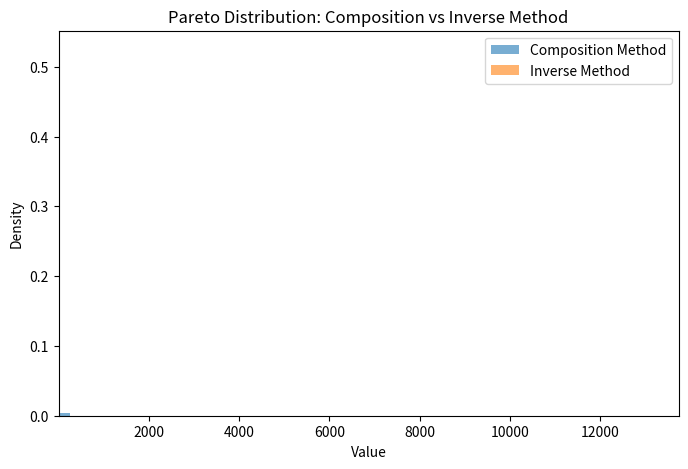

Recreate this plot in Python.
import math
import matplotlib.pyplot as plt
import random as rand
import numpy as np
import statistics as stats

SAMPLES = 100


def exp_distribution(lam):
    u = rand.random()
    return -math.log(u) / lam


def box_muller():
    u1 = rand.random()
    u2 = rand.random()

    z0 = math.sqrt(-2.0 * math.log(u1)) * math.cos(2.0 * math.pi * u2)
    z1 = math.sqrt(-2.0 * math.log(u1)) * math.sin(2.0 * math.pi * u2)

    return z0, z1


def pareto_distribution(beta, k):
    u = rand.random()
    return beta * (u ** (-1 / k))


def pareto_composition(beta):
    e1 = exp_distribution(beta)
    e2 = exp_distribution(e1)
    return e2


def plot_exp_distribution(lam: float = 10, samples: int = SAMPLES):
    exp_values = [exp_distribution(lam) for _ in range(samples)]

    x_values = np.linspace(0, max(exp_values), 1000)
    pdf_values = lam * np.exp(-lam * x_values)

    plt.hist(exp_values, bins=50, density=True)
    plt.plot(x_values, pdf_values, "r-", linewidth=2)
    plt.title(f"Exponential Distribution (lambda={lam})")
    plt.xlabel("Value")
    plt.ylabel("Density")
    plt.show()


def plot_normal_distribution(samples: int = SAMPLES):
    normal_values = [box_muller()[0] for _ in range(samples)]

    x_values = np.linspace(min(normal_values), max(normal_values), 1000)
    pdf_values = (1 / math.sqrt(2 * math.pi)) * np.exp(-0.5 * x_values**2)

    plt.hist(normal_values, bins=50, density=True)
    plt.plot(x_values, pdf_values, "r-", linewidth=2)
    plt.title("Standard Normal Distribution")
    plt.xlabel("Value")
    plt.ylabel("Density")
    plt.show()


def plot_pareto_distribution(
    beta: float = 1, k: float = 2, samples: int = SAMPLES, axs=None
):
    pareto_values = [pareto_distribution(beta, k) for _ in range(samples)]

    x_values = np.linspace(beta, max(pareto_values), 1000)
    pdf_values = (k * (beta**k)) / (x_values ** (k + 1))

    sampled_mean = stats.mean(pareto_values)
    theoretical_mean = (k * beta) / (k - 1)

    sampled_variance = stats.variance(pareto_values)
    theoretical_variance = (k * (beta**2)) / ((k - 1) ** 2 * (k - 2))

    print(f"Sampled Mean: {sampled_mean:.4f}, Theoretical Mean: {theoretical_mean:.4f}")
    print(
        f"Sampled Variance: {sampled_variance:.4f}, Theoretical Variance: {theoretical_variance:.4f}"
    )

    axs.hist(pareto_values, bins=50, density=True, label=f"k={k}")
    axs.plot(x_values, pdf_values, "r-", linewidth=2)
    axs.legend()
    # axs.title(f"Pareto Distribution (beta={beta}, k={k})")
    # axs.xlabel("Value")
    # axs.ylabel("Density")
    # axs.show()


def plot_pareto_composition():
    beta = 1
    k = 1
    pareto_values_composition = [pareto_composition(beta) for _ in range(SAMPLES)]
    pareto_values_direct = [pareto_distribution(beta, k) for _ in range(SAMPLES)]

    plt.figure(figsize=(8, 5))

    # Plot just the two histograms with transparency (alpha) and labels
    plt.hist(pareto_values_composition, bins=50, density=True, alpha=0.6, label="Composition Method")
    plt.hist(pareto_values_direct, bins=50, density=True, alpha=0.6, label="Inverse Method")

    # Start the plot from x > beta
    plt.xlim(left=beta)

    # Add appropriate legends
    plt.legend()

    plt.title("Pareto Distribution: Composition vs Inverse Method")
    plt.xlabel("Value")
    plt.ylabel("Density")
    plt.show()


if __name__ == "__main__":
    # plot_exp_distribution()
    # plot_normal_distribution()
    # fig, axs = plt.subplots(1)
    # # axs[0].set_title("Pareto Distribution with Different k Values")

    # # plot_pareto_distribution(1, 2.05, SAMPLES, axs[0])
    # # plot_pareto_distribution(1, 2.5, SAMPLES, axs[1])
    # plot_pareto_distribution(1, 3, SAMPLES, axs)
    # # plot_pareto_distribution(1, 4, SAMPLES, axs[3])
    # plt.tight_layout()
    # plt.show()

    plot_pareto_composition()
